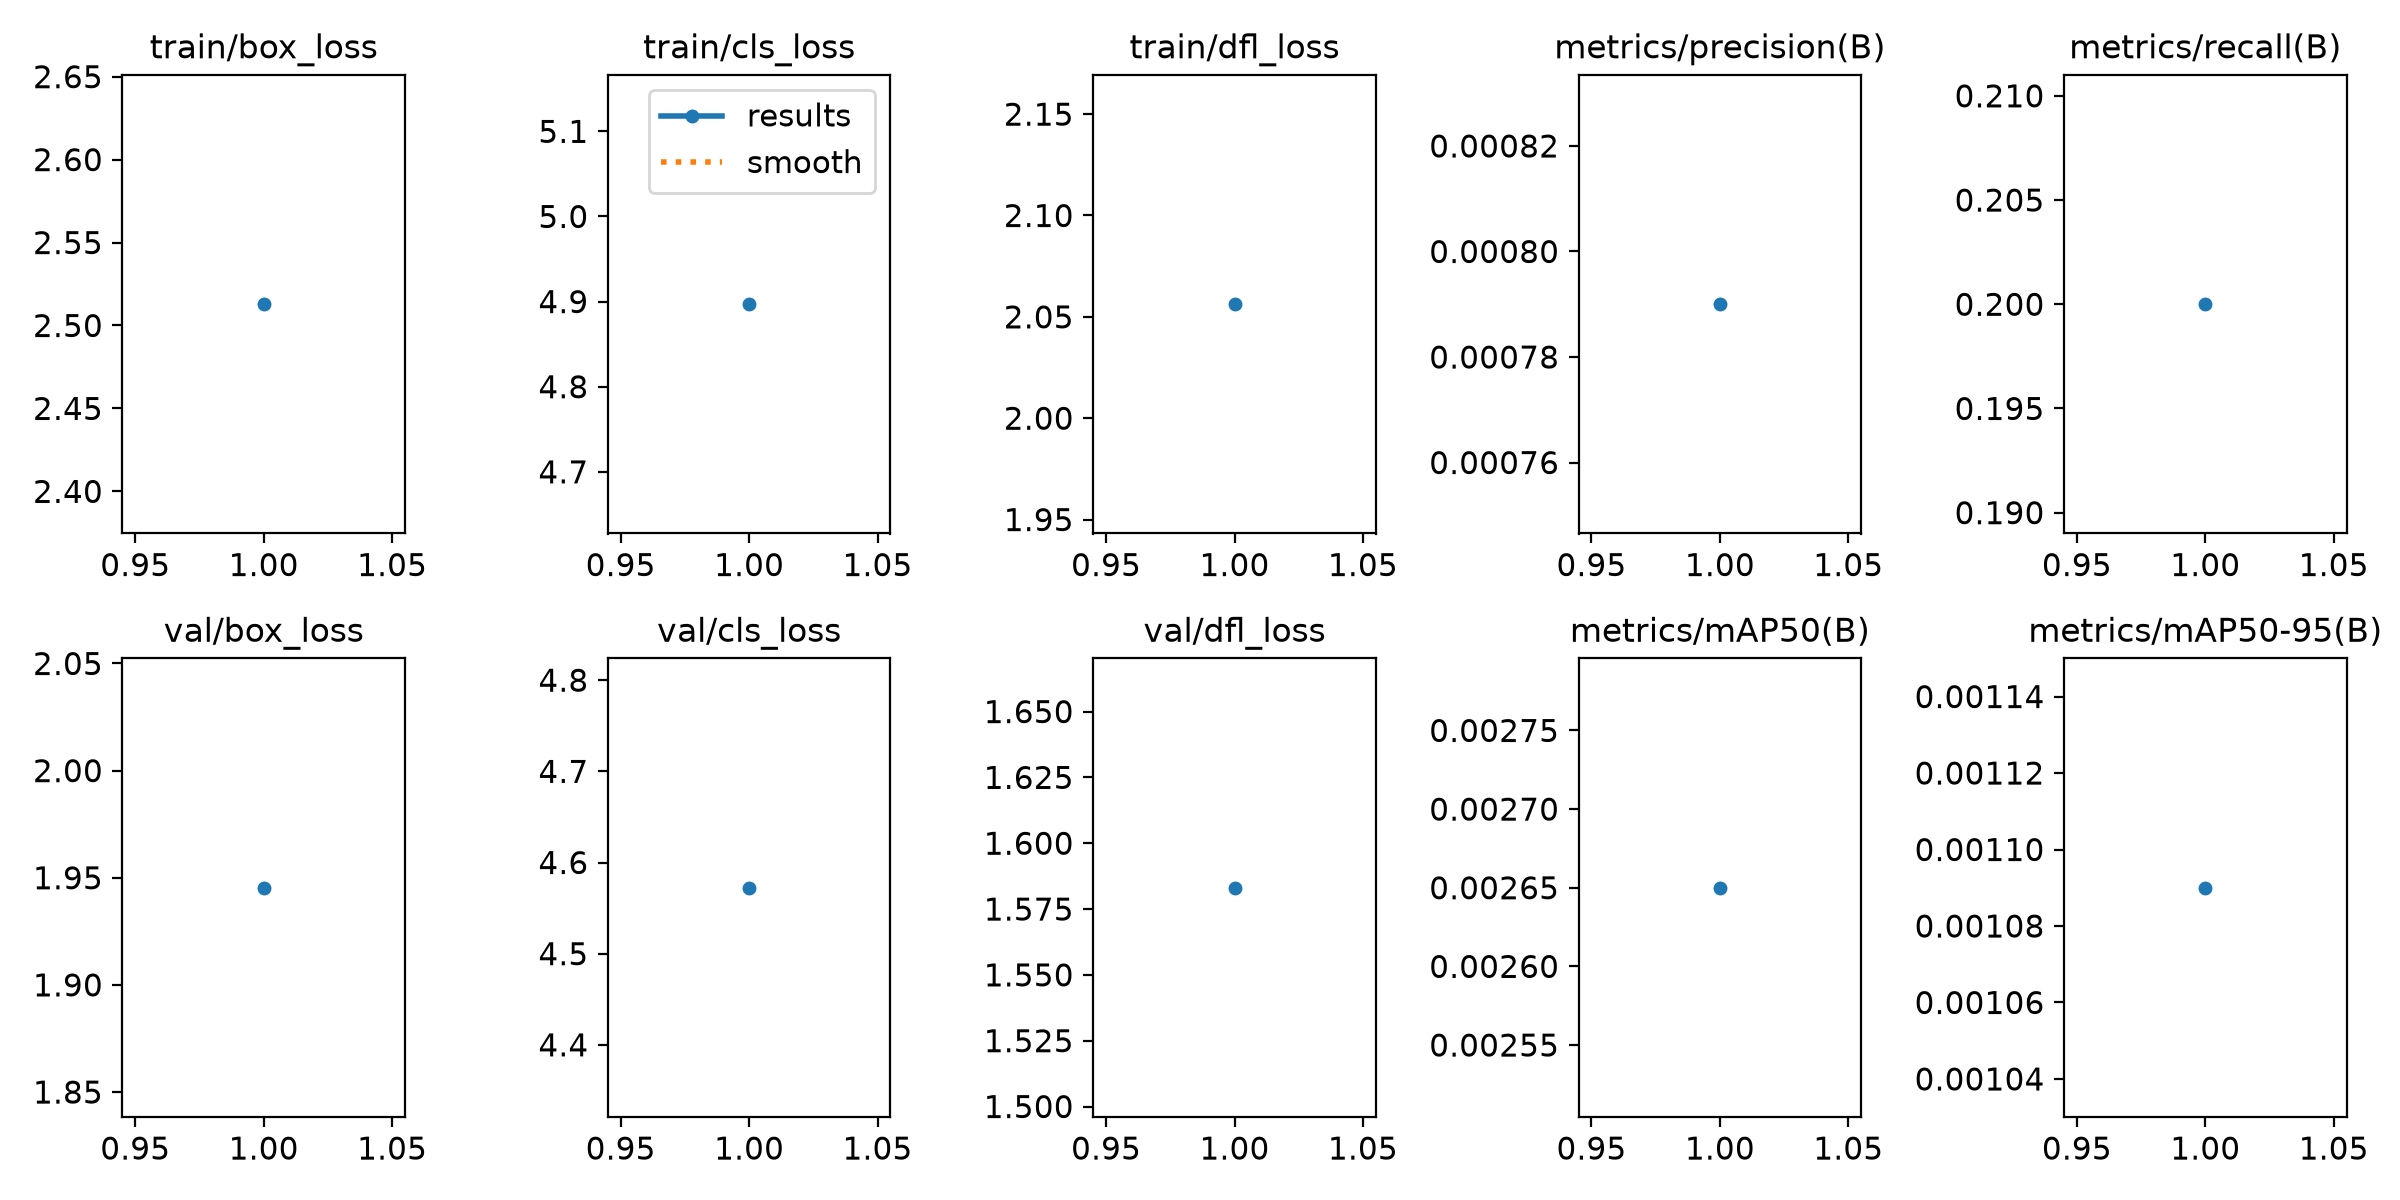

The table this chart was drawn from, first rows:
epoch, time, train/box_loss, train/cls_loss, train/dfl_loss, metrics/precision(B), metrics/recall(B), metrics/mAP50(B), metrics/mAP50-95(B), val/box_loss, val/cls_loss, val/dfl_loss, lr/pg0, lr/pg1, lr/pg2
1, 2.401, 2.513, 4.897, 2.056, 0.00079, 0.2, 0.00265, 0.00109, 1.945, 4.572, 1.583, 0.000625, 0.000625, 0.000625
